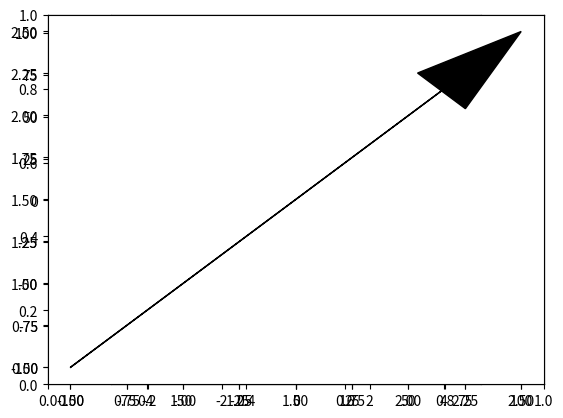

The matplotlib source for this figure:
#!/usr/bin/python
# -*- coding: utf-8 -*-
"""
The Art of an Artificial Intelligence
http://art-of-ai.com
https://github.com/artofai

Module in this version does not handle w = [0,0,0] or w = [_, _, 0] properly
"""

__author__ = 'xevaquor'
__license__ = 'MIT'

import numpy as np
import matplotlib.pyplot as plt
 
def init_common(plot_size=[-5,5,-5,5]):
    plt.grid()
    ax = plt.axes()
    ax.set_aspect('equal')
    plt.axis(plot_size)
 
def plot_boundary(w, fill=True, linecolor='black', pos_color='green',
                  neg_color='purple'):
    X = np.linspace(-100,100,50)    
    Y = (-w[1] * X - w[0]) / w[2]
    plt.plot(X, Y, color=linecolor)
    
    if not fill:
        return
    
    ax = plt.axes()
    angle = np.arctan2(w[2], w[1])
    if angle < 0: 
        pos_color, neg_color = neg_color, pos_color
    
    ax.fill_between(X, Y, y2=-100, interpolate=True, color=neg_color, alpha=0.2)
    ax.fill_between(X, Y, y2=100, interpolate=True, color=pos_color, alpha=0.2)
 
def plot_normal_vector(w, head_len=0.5, head_width=0.3, color='black'):
    d = -w[0] / np.linalg.norm(w[1:])
    angle = np.arctan2(w[2], w[1])    
    xoffset = np.cos(angle) * d
    yoffset = np.sin(angle) * d
    ax = plt.axes()
    if np.abs(head_len) > np.max(np.abs(w[1:])):
        print('[ml_plot] Arrow too $short, omitting') # yes, I know it is possible to
        # handle it
        head_len = np.max(np.abs(w[1:]))
        #return

    dx = w[1] - head_len * np.cos(angle)
    dy = w[2] - head_len * np.sin(angle)
    ax.arrow(xoffset, yoffset, dx, dy,ec=color, fc=color,
             head_width=head_width, head_length = head_len, antialiased=True)

def plot_data(positive, negative):
    plt.scatter(positive[:,0], positive[:,1], marker='+', s=120, color='green')
    plt.scatter(negative[:,0], negative[:,1], marker=(0,3,0), facecolors='none', s=120, color='purple')
    
          
if __name__ == '__main__':
    w = [-2,2,2]
    init_common()
    plot_boundary(w, neg_color='orange')
    plot_normal_vector(w)
    